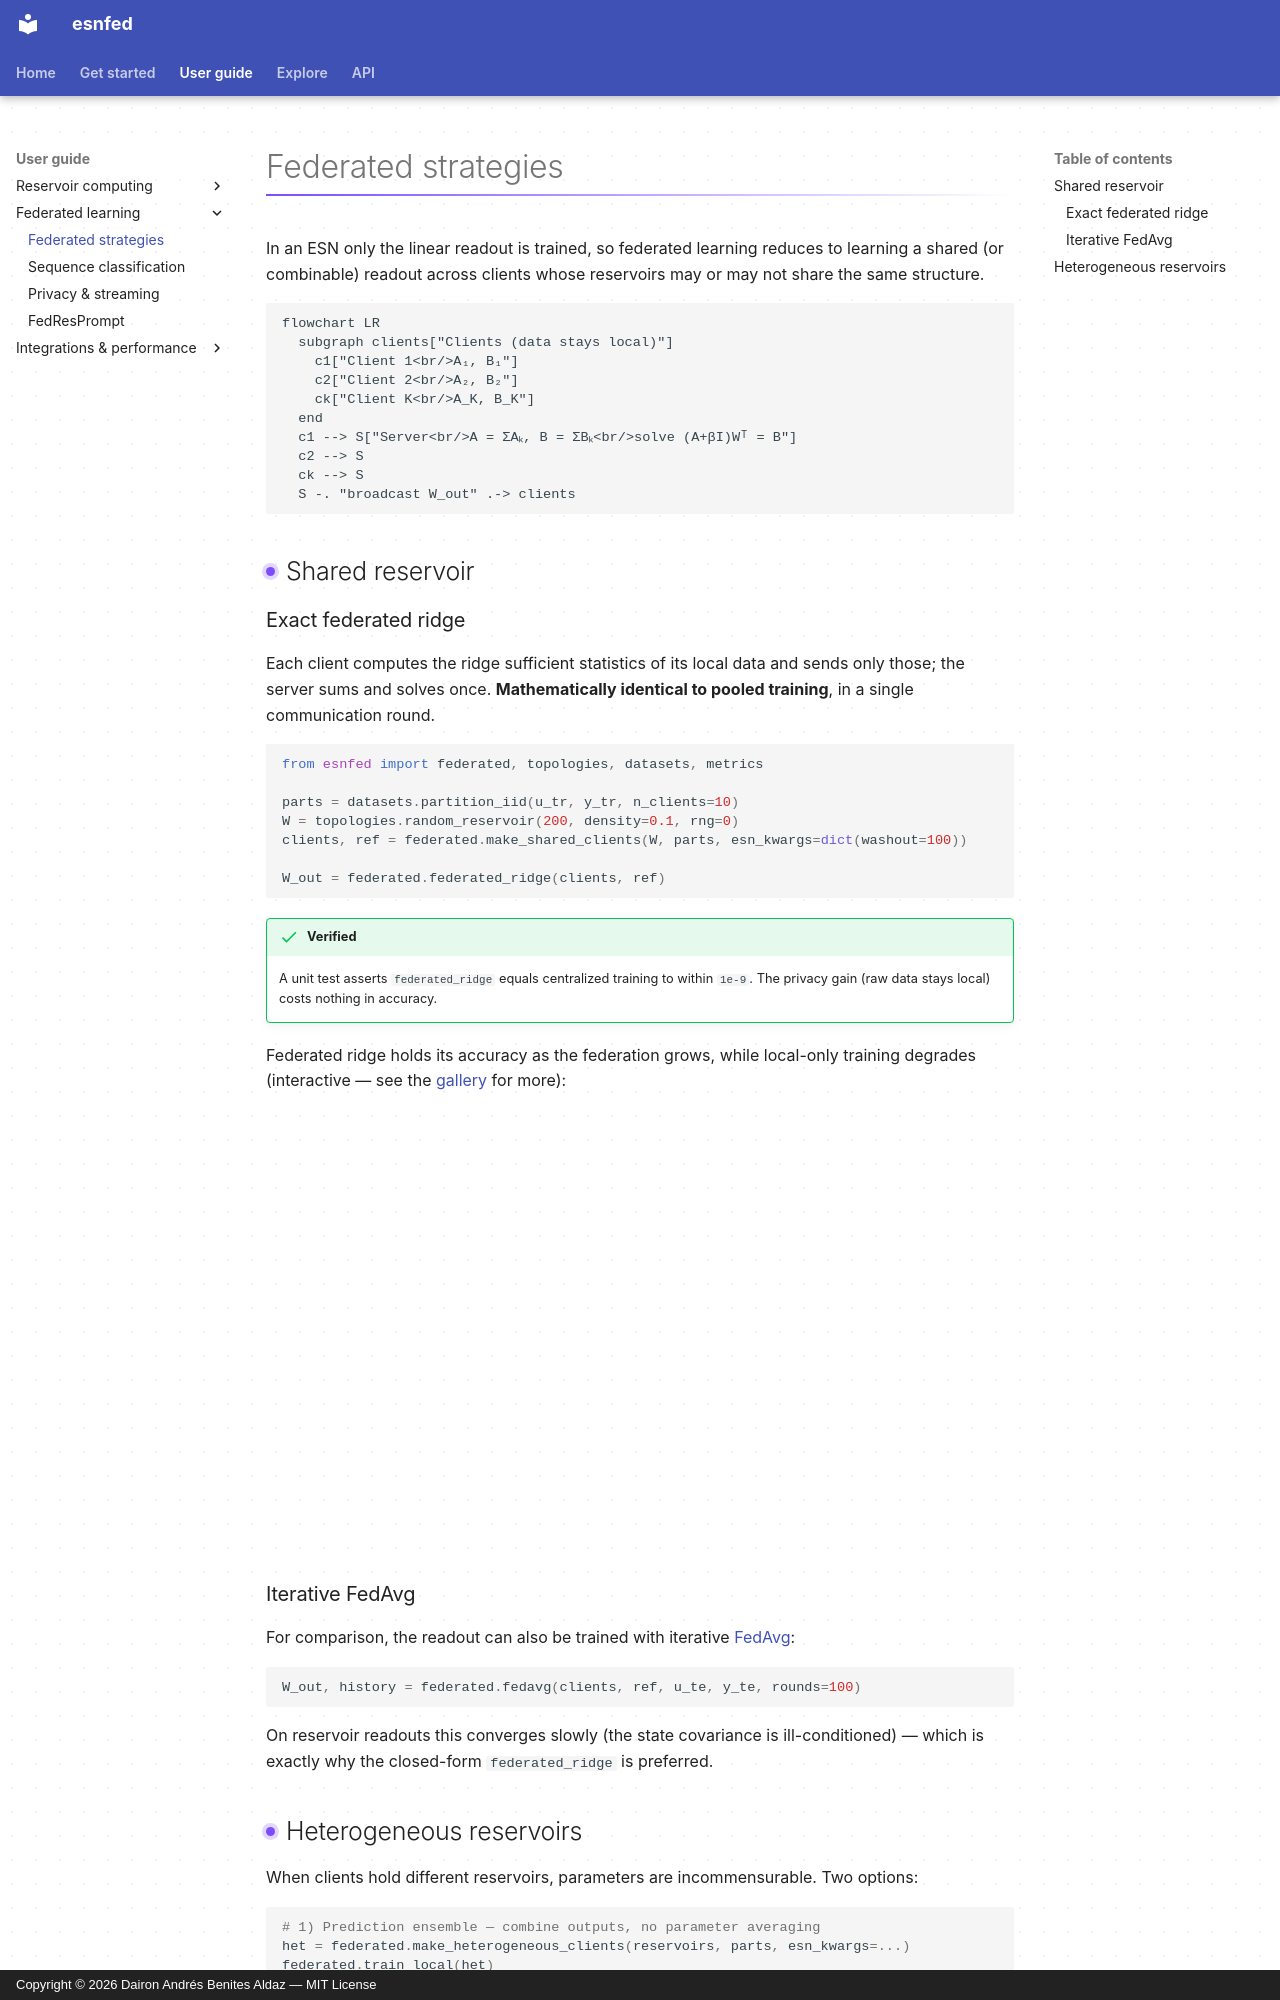

repository: daibeal/esnfed · page: guide/federated/index.html · generator: mkdocs · copyright: Copyright © 2026 Dairon Andrés Benites Aldaz — MIT License

# Federated strategies

In an ESN only the linear readout is trained, so federated learning reduces to
learning a shared (or combinable) readout across clients whose reservoirs may or
may not share the same structure.

```mermaid
flowchart LR
  subgraph clients["Clients (data stays local)"]
    c1["Client 1<br/>A₁, B₁"]
    c2["Client 2<br/>A₂, B₂"]
    ck["Client K<br/>A_K, B_K"]
  end
  c1 --> S["Server<br/>A = ΣAₖ, B = ΣBₖ<br/>solve (A+βI)Wᵀ = B"]
  c2 --> S
  ck --> S
  S -. "broadcast W_out" .-> clients
```

## Shared reservoir

### Exact federated ridge

Each client computes the ridge sufficient statistics of its local data and sends
only those; the server sums and solves once. **Mathematically identical to
pooled training**, in a single communication round.

```python
from esnfed import federated, topologies, datasets, metrics

parts = datasets.partition_iid(u_tr, y_tr, n_clients=10)
W = topologies.random_reservoir(200, density=0.1, rng=0)
clients, ref = federated.make_shared_clients(W, parts, esn_kwargs=dict(washout=100))

W_out = federated.federated_ridge(clients, ref)
```

!!! success "Verified"
    A unit test asserts `federated_ridge` equals centralized training to within
    `1e-9`. The privacy gain (raw data stays local) costs nothing in accuracy.

Federated ridge holds its accuracy as the federation grows, while local-only
training degrades (interactive — see the [gallery](../gallery.md) for more):

<iframe src="../../plotly/result_exp3_scaling.html" width="100%" height="430" frameborder="0"></iframe>

### Iterative FedAvg

For comparison, the readout can also be trained with iterative
[FedAvg](https://arxiv.org/abs/1602.05629):

```python
W_out, history = federated.fedavg(clients, ref, u_te, y_te, rounds=100)
```

On reservoir readouts this converges slowly (the state covariance is
ill-conditioned) — which is exactly why the closed-form `federated_ridge` is
preferred.
